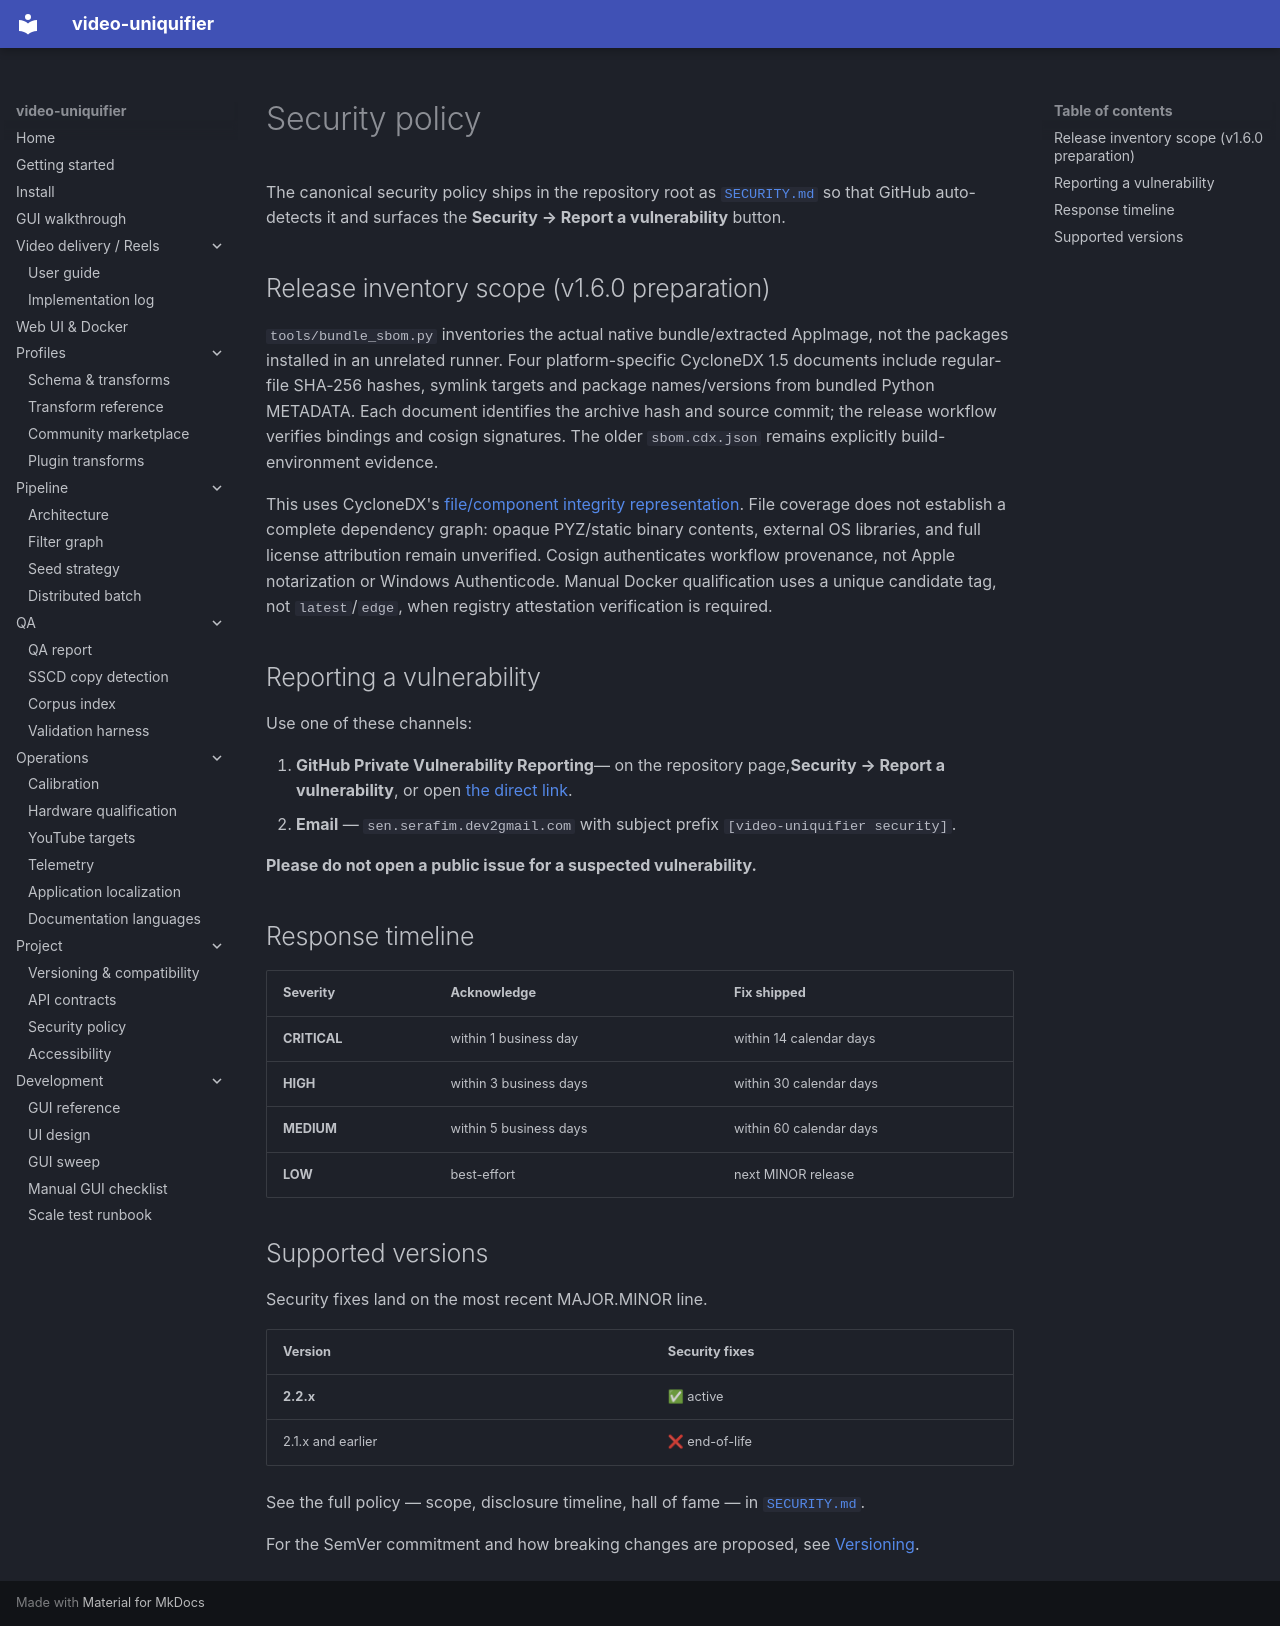

repository: Hostlife22/video-uniquifier · page: en/security/index.html · generator: mkdocs

# Security policy

The canonical security policy ships in the repository root as [`SECURITY.md`](https://github.com/hostlife22/video-uniquifier/blob/main/SECURITY.md) so that GitHub auto-detects it and surfaces the
**Security → Report a vulnerability** button.

## Release inventory scope (v1.6.0 preparation)

`tools/bundle_sbom.py` inventories the actual native bundle/extracted AppImage, not the packages installed in an unrelated runner. Four platform-specific CycloneDX 1.5 documents include regular-file SHA-256 hashes, symlink targets and package names/versions from bundled Python METADATA. Each document identifies the archive hash and source commit; the release workflow verifies bindings and cosign signatures. The older `sbom.cdx.json` remains explicitly build-environment evidence.

This uses CycloneDX's [file/component integrity representation](https://cyclonedx.org/guides/sbom/relationships/). File coverage does not establish a complete dependency graph: opaque PYZ/static binary contents, external OS libraries, and full license attribution remain unverified. Cosign authenticates workflow provenance, not Apple notarization or Windows Authenticode. Manual Docker qualification uses a unique candidate tag, not `latest`/`edge`, when registry attestation verification is required.

## Reporting a vulnerability

Use one of these channels:

1. **GitHub Private Vulnerability Reporting**— on the repository page,**Security → Report a vulnerability**, or open [the direct link](https://github.com/hostlife22/video-uniquifier/security/advisories/new).
2. **Email** — `sen.serafim.dev2gmail.com` with subject prefix
   `[video-uniquifier security]`.

**Please do not open a public issue for a suspected vulnerability.**

## Response timeline

| Severity | Acknowledge | Fix shipped |
|---|---|---|
| **CRITICAL** | within 1 business day | within 14 calendar days |
| **HIGH**     | within 3 business days | within 30 calendar days |
| **MEDIUM**   | within 5 business days | within 60 calendar days |
| **LOW**      | best-effort | next MINOR release |

## Supported versions

Security fixes land on the most recent MAJOR.MINOR line.

| Version | Security fixes |
|---|---|
| **2.2.x** | ✅ active |
| 2.1.x and earlier | ❌ end-of-life |

See the full policy — scope, disclosure timeline, hall of fame — in [`SECURITY.md`](https://github.com/hostlife22/video-uniquifier/blob/main/SECURITY.md).

For the SemVer commitment and how breaking changes are proposed, see [Versioning](versioning.md).
